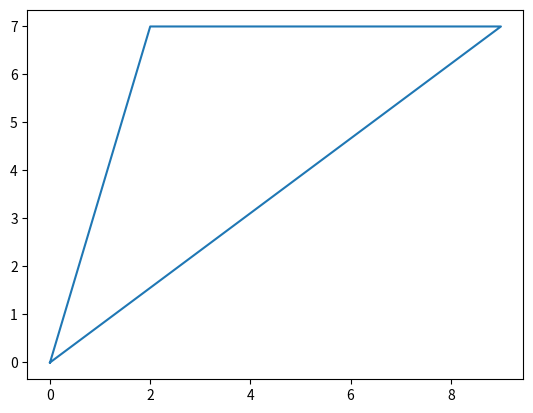

Recreate this plot in Python.
import matplotlib.pyplot as plt
from math import sqrt

def find_ref_point(points):
    return min(points, key=lambda p: (p[1], p[0]))


def order_function(ref_point, point):
    if point == ref_point:
        return (float("-inf"),) * 2
    x, y = point
    a, b = ref_point
    distance = sqrt((x - a) ** 2 + (y - b) ** 2)
    return (-(x - a) / distance, distance)


def order_points(points):
    local_ref = find_ref_point(points)
    return sorted(points, key=lambda point: order_function(local_ref, point))


def left_turn(point0, point1, point2):
    a, b = point0
    c, d = point1
    x, y = point2
    orthonal_ref = (b - d, c - a)
    new_line = (x - c, y - d)
    dot_product = sum(
        o_coord * new_coord
        for o_coord, new_coord in zip(orthonal_ref, new_line)
    )
    return dot_product >= 0


def scan(ordered_points):
    stack = []
    for point in ordered_points + [ordered_points[0]]:
        while len(stack) > 1 and not left_turn(stack[-2], stack[-1], point):
            stack.pop()
        stack.append(point)
    # return stack[:-1]
    return stack

def plot_voronoi(points):
    ref_point = find_ref_point(points)
    ordered = order_points(points)
    scanned = scan(ordered)
    fig, ax = plt.subplots()
    ax.plot([p[0] for p in scanned], [p[1] for p in scanned])
    plt.show()

# def test(points, expected):
#     ref_point = find_ref_point(points)
#     ordered = order_points(points)
#     scanned = scan(ordered)

#     print(f'points: {points}')
#     print(f'ref_point: {ref_point}')
#     print(f'ordered: {ordered}')
#     print(f'scanned: {scanned}')
#     print(f'expected: {expected}')
#     print("PASSED" if expected == scanned else "FAILED")
#     print("\n")


# case 1
points = [[4, 3], [-2, -1], [9, 7], [2, 7]]
expected = [[-2, -1], [4, 3], [9, 7], [2, 7]]
# test(points, expected)

# case 2
points = [[4, 5], [0, 0], [9, 7], [2, 7]]
expected = [[0, 0], [9, 7], [2, 7]]
# test(points, expected)


# PLOTTING
plot_voronoi(points)
